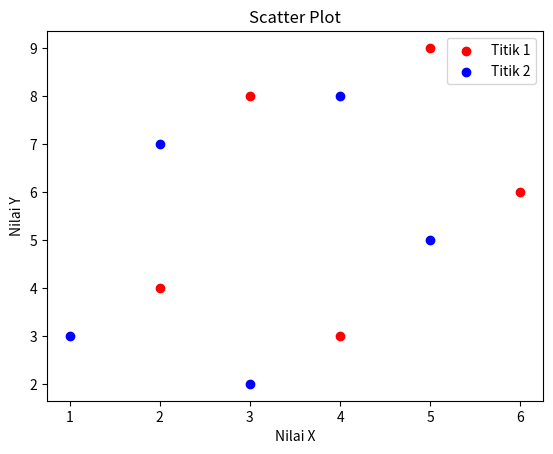

Source code (Python):
import matplotlib.pyplot as plt

x = [1, 2, 3, 4, 5]
y = [3, 7, 2, 8, 5]
a = [2, 3, 4, 5, 6]
b = [4, 8, 3, 9, 6]

plt.scatter(a, b, label='Titik 1', color='red')
plt.scatter(x, y, label='Titik 2', color='blue')


plt.title('Scatter Plot')
plt.xlabel('Nilai X')
plt.ylabel('Nilai Y')


plt.legend()
plt.show()
